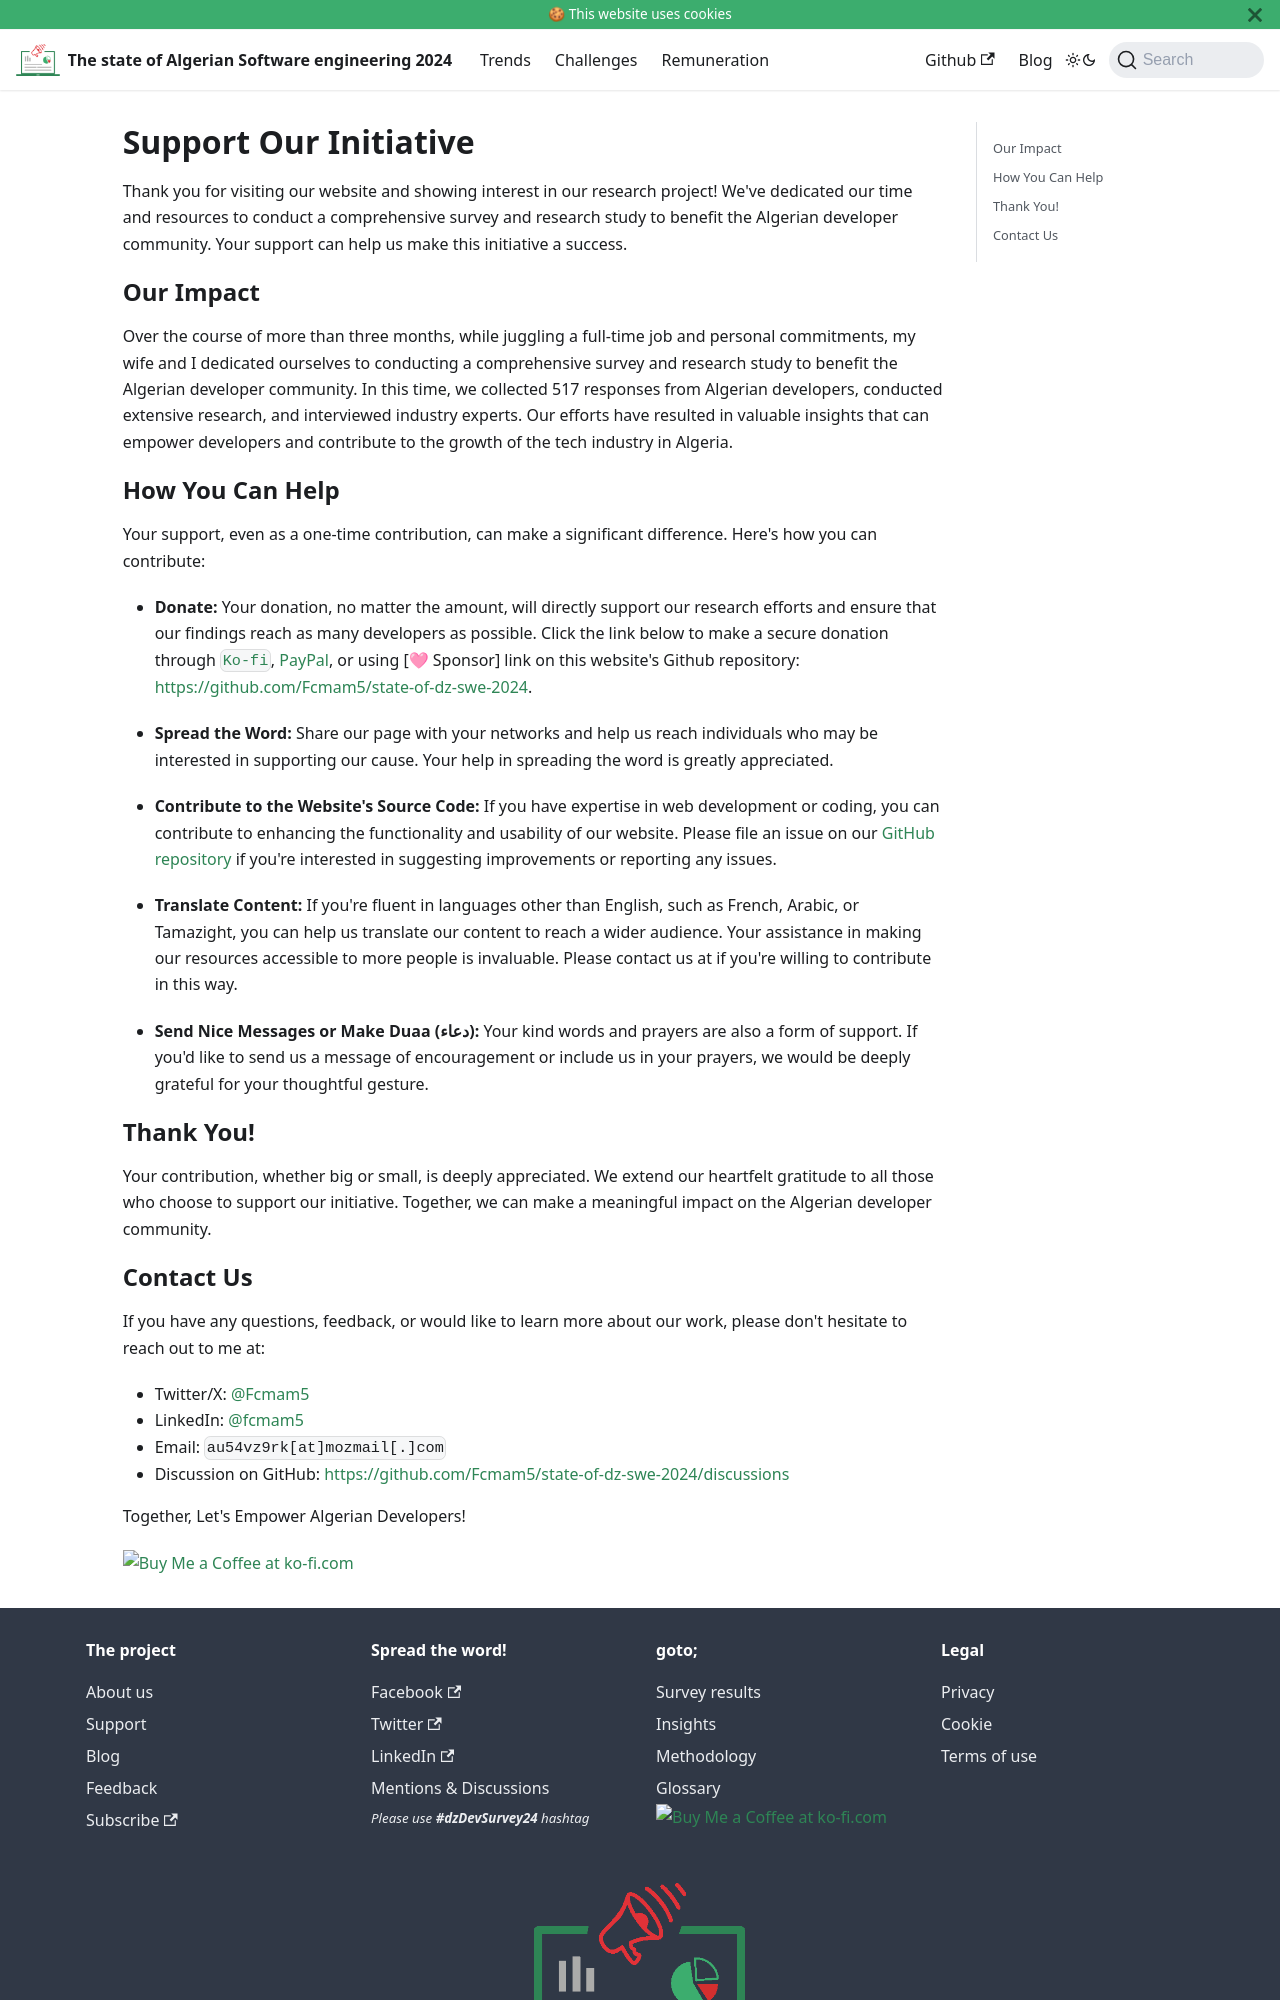

repository: Fcmam5/state-of-dz-swe-2024 · page: support/index.html · generator: docusaurus

---
description: Information on how to support our initiative.
---

# Support Our Initiative

Thank you for visiting our website and showing interest in our research project! We've dedicated our time and resources to conduct a comprehensive survey and research study to benefit the Algerian developer community. Your support can help us make this initiative a success.

## Our Impact

Over the course of more than three months, while juggling a full-time job and personal commitments, my wife and I dedicated ourselves to conducting a comprehensive survey and research study to benefit the Algerian developer community. In this time, we collected 517 responses from Algerian developers, conducted extensive research, and interviewed industry experts. Our efforts have resulted in valuable insights that can empower developers and contribute to the growth of the tech industry in Algeria.

## How You Can Help

Your support, even as a one-time contribution, can make a significant difference. Here's how you can contribute:

- **Donate:** Your donation, no matter the amount, will directly support our research efforts and ensure that our findings reach as many developers as possible. Click the link below to make a secure donation through [`Ko-fi`](https://ko-fi.com/fcmam5), [PayPal](https://www.paypal.com/donate/?hosted_button_id=HFAWPMCD3FVF6), or using [🩷 Sponsor] link on this website's Github repository: https://github.com/Fcmam5/state-of-dz-swe-2024.

- **Spread the Word:** Share our page with your networks and help us reach individuals who may be interested in supporting our cause. Your help in spreading the word is greatly appreciated.

- **Contribute to the Website's Source Code:** If you have expertise in web development or coding, you can contribute to enhancing the functionality and usability of our website. Please file an issue on our [GitHub repository](https://github.com/Fcmam5/state-of-dz-swe-2024) if you're interested in suggesting improvements or reporting any issues.


- **Translate Content:** If you're fluent in languages other than English, such as French, Arabic, or Tamazight, you can help us translate our content to reach a wider audience. Your assistance in making our resources accessible to more people is invaluable. Please contact us at if you're willing to contribute in this way.

- **Send Nice Messages or Make Duaa (دعاء):** Your kind words and prayers are also a form of support. If you'd like to send us a message of encouragement or include us in your prayers, we would be deeply grateful for your thoughtful gesture.

## Thank You!

Your contribution, whether big or small, is deeply appreciated. We extend our heartfelt gratitude to all those who choose to support our initiative. Together, we can make a meaningful impact on the Algerian developer community.
